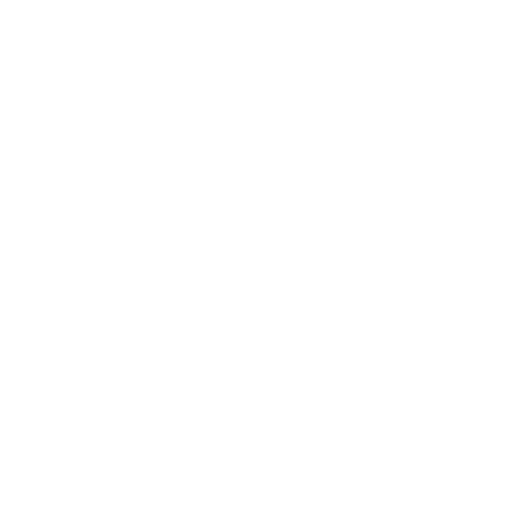
t = 0.00 s
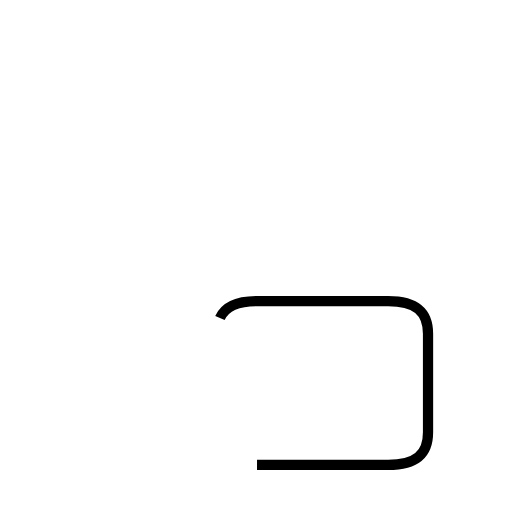
t = 1.53 s
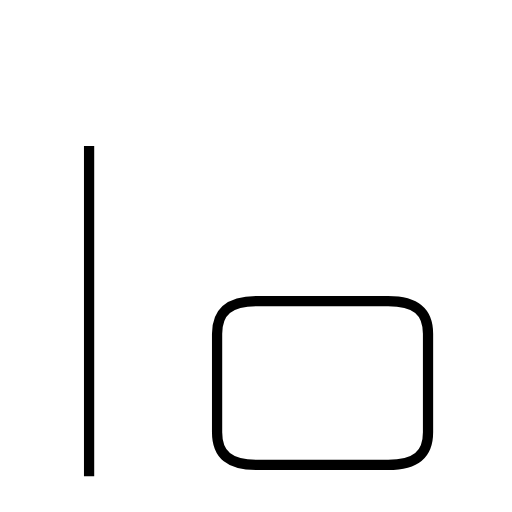
t = 3.01 s
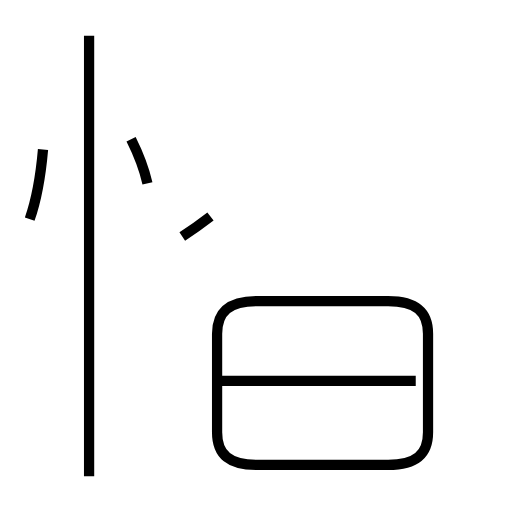
t = 4.36 s
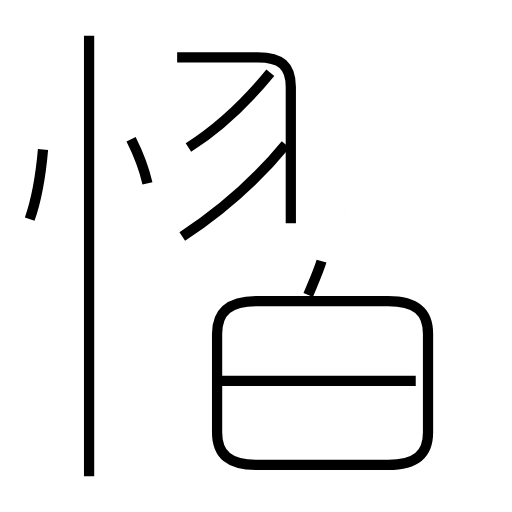
t = 5.88 s
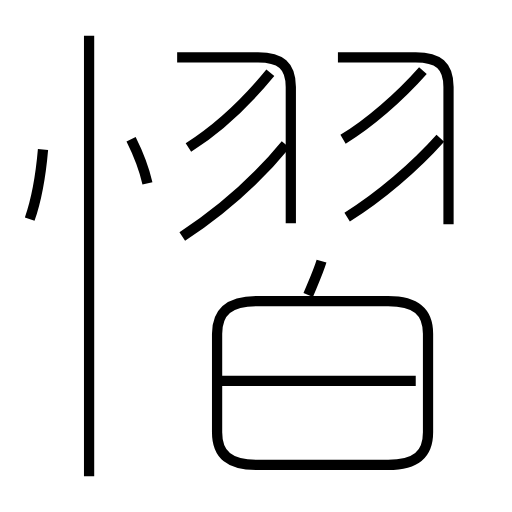
t = 7.33 s

The animated SVG that drew these frames (rendered in a browser with its animation timeline set to each time). Animation: 12 SMIL elements (animate=12); one cycle of 7.33 s.

<?xml version='1.0' encoding='utf-8'?>
<svg viewBox="0.0 -6.0 50.0 50.0" version="1.1" xmlns="http://www.w3.org/2000/svg"><rect x="-1000" y="-1000" width="2000" height="2000" stroke="white" fill="white" /><g style="fill:none;stroke:#000000;stroke-width:1"><path d="M 25.1 1.4 L 37.9 1.4 C 40.6 1.4 41.8 0.4 41.8 -1.8 L 41.8 -11.4 C 41.8 -13.6 40.6 -14.6 37.9 -14.6 L 25.1 -14.6 C 22.4 -14.6 21.2 -13.6 21.2 -11.4 L 21.2 -1.8 C 21.2 0.4 22.4 1.4 25.1 1.4 Z " transform="translate(0.0 38.0)" stroke-dasharray="68.0510578899592" stroke-dashoffset="68.0510578899592"><animate attributeName="stroke-dashoffset" from="68.0510578899592" to="0" dur="2.0415317366987757s" begin="0s" fill="freeze" /></path><path d="M 8.7 2.5 L 8.7 -40.5 " transform="translate(0.0 38.0)" stroke-dasharray="43.0" stroke-dashoffset="43.0"><animate attributeName="stroke-dashoffset" from="43.0" to="0" dur="1.29s" begin="2.0415317366987757s" fill="freeze" /></path><path d="M 2.9 -22.6 C 3.5 -24.3 4.0 -27.1 4.2 -29.4 " transform="translate(0.0 38.0)" stroke-dasharray="6.937939769584611" stroke-dashoffset="6.937939769584611"><animate attributeName="stroke-dashoffset" from="6.937939769584611" to="0" dur="0.20813819308753834s" begin="3.331531736698776s" fill="freeze" /></path><path d="M 40.6 -6.8 L 21.4 -6.8 " transform="translate(0.0 38.0)" stroke-dasharray="19.200000000000003" stroke-dashoffset="19.200000000000003"><animate attributeName="stroke-dashoffset" from="19.200000000000003" to="0" dur="0.5760000000000001s" begin="3.539669929786314s" fill="freeze" /></path><path d="M 14.4 -26.1 C 14.1 -27.4 13.4 -29.2 12.8 -30.4 " transform="translate(0.0 38.0)" stroke-dasharray="4.596696300149211" stroke-dashoffset="4.596696300149211"><animate attributeName="stroke-dashoffset" from="4.596696300149211" to="0" dur="0.13790088900447633s" begin="4.115669929786314s" fill="freeze" /></path><path d="M 17.8 -20.9 C 21.6 -23.4 25.2 -26.6 27.9 -29.9 " transform="translate(0.0 38.0)" stroke-dasharray="13.577640543920468" stroke-dashoffset="13.577640543920468"><animate attributeName="stroke-dashoffset" from="13.577640543920468" to="0" dur="0.40732921631761404s" begin="4.253570818790791s" fill="freeze" /></path><path d="M 30.1 -15.2 C 30.6 -16.4 31.1 -17.5 31.4 -18.5 " transform="translate(0.0 38.0)" stroke-dasharray="3.5485016905904994" stroke-dashoffset="3.5485016905904994"><animate attributeName="stroke-dashoffset" from="3.5485016905904994" to="0" dur="0.10645505071771498s" begin="4.660900035108405s" fill="freeze" /></path><path d="M 28.4 -22.2 L 28.4 -35.5 C 28.4 -37.6 27.4 -38.4 25.2 -38.4 L 17.3 -38.4 " transform="translate(0.0 38.0)" stroke-dasharray="26.211080128566902" stroke-dashoffset="26.211080128566902"><animate attributeName="stroke-dashoffset" from="26.211080128566902" to="0" dur="0.786332403857007s" begin="4.76735508582612s" fill="freeze" /></path><path d="M 18.4 -29.6 C 21.4 -31.5 24.1 -34.1 26.4 -36.9 " transform="translate(0.0 38.0)" stroke-dasharray="10.875211751939368" stroke-dashoffset="10.875211751939368"><animate attributeName="stroke-dashoffset" from="10.875211751939368" to="0" dur="0.32625635255818103s" begin="5.553687489683127s" fill="freeze" /></path><path d="M 33.9 -22.8 C 37.1 -24.8 40.5 -27.7 43.0 -30.5 " transform="translate(0.0 38.0)" stroke-dasharray="11.95693880007901" stroke-dashoffset="11.95693880007901"><animate attributeName="stroke-dashoffset" from="11.95693880007901" to="0" dur="0.35870816400237027s" begin="5.879943842241308s" fill="freeze" /></path><path d="M 43.8 -22.1 L 43.8 -35.5 C 43.8 -37.6 42.8 -38.4 40.6 -38.4 L 33.0 -38.4 " transform="translate(0.0 38.0)" stroke-dasharray="26.0110801285669" stroke-dashoffset="26.0110801285669"><animate attributeName="stroke-dashoffset" from="26.0110801285669" to="0" dur="0.780332403857007s" begin="6.238652006243678s" fill="freeze" /></path><path d="M 33.5 -30.4 C 36.0 -31.9 39.0 -34.5 41.3 -37.1" transform="translate(0.0 38.0)" stroke-dasharray="10.317691223768932" stroke-dashoffset="10.317691223768932"><animate attributeName="stroke-dashoffset" from="10.317691223768932" to="0" dur="0.30953073671306797s" begin="7.018984410100685s" fill="freeze" /></path></g></svg>
